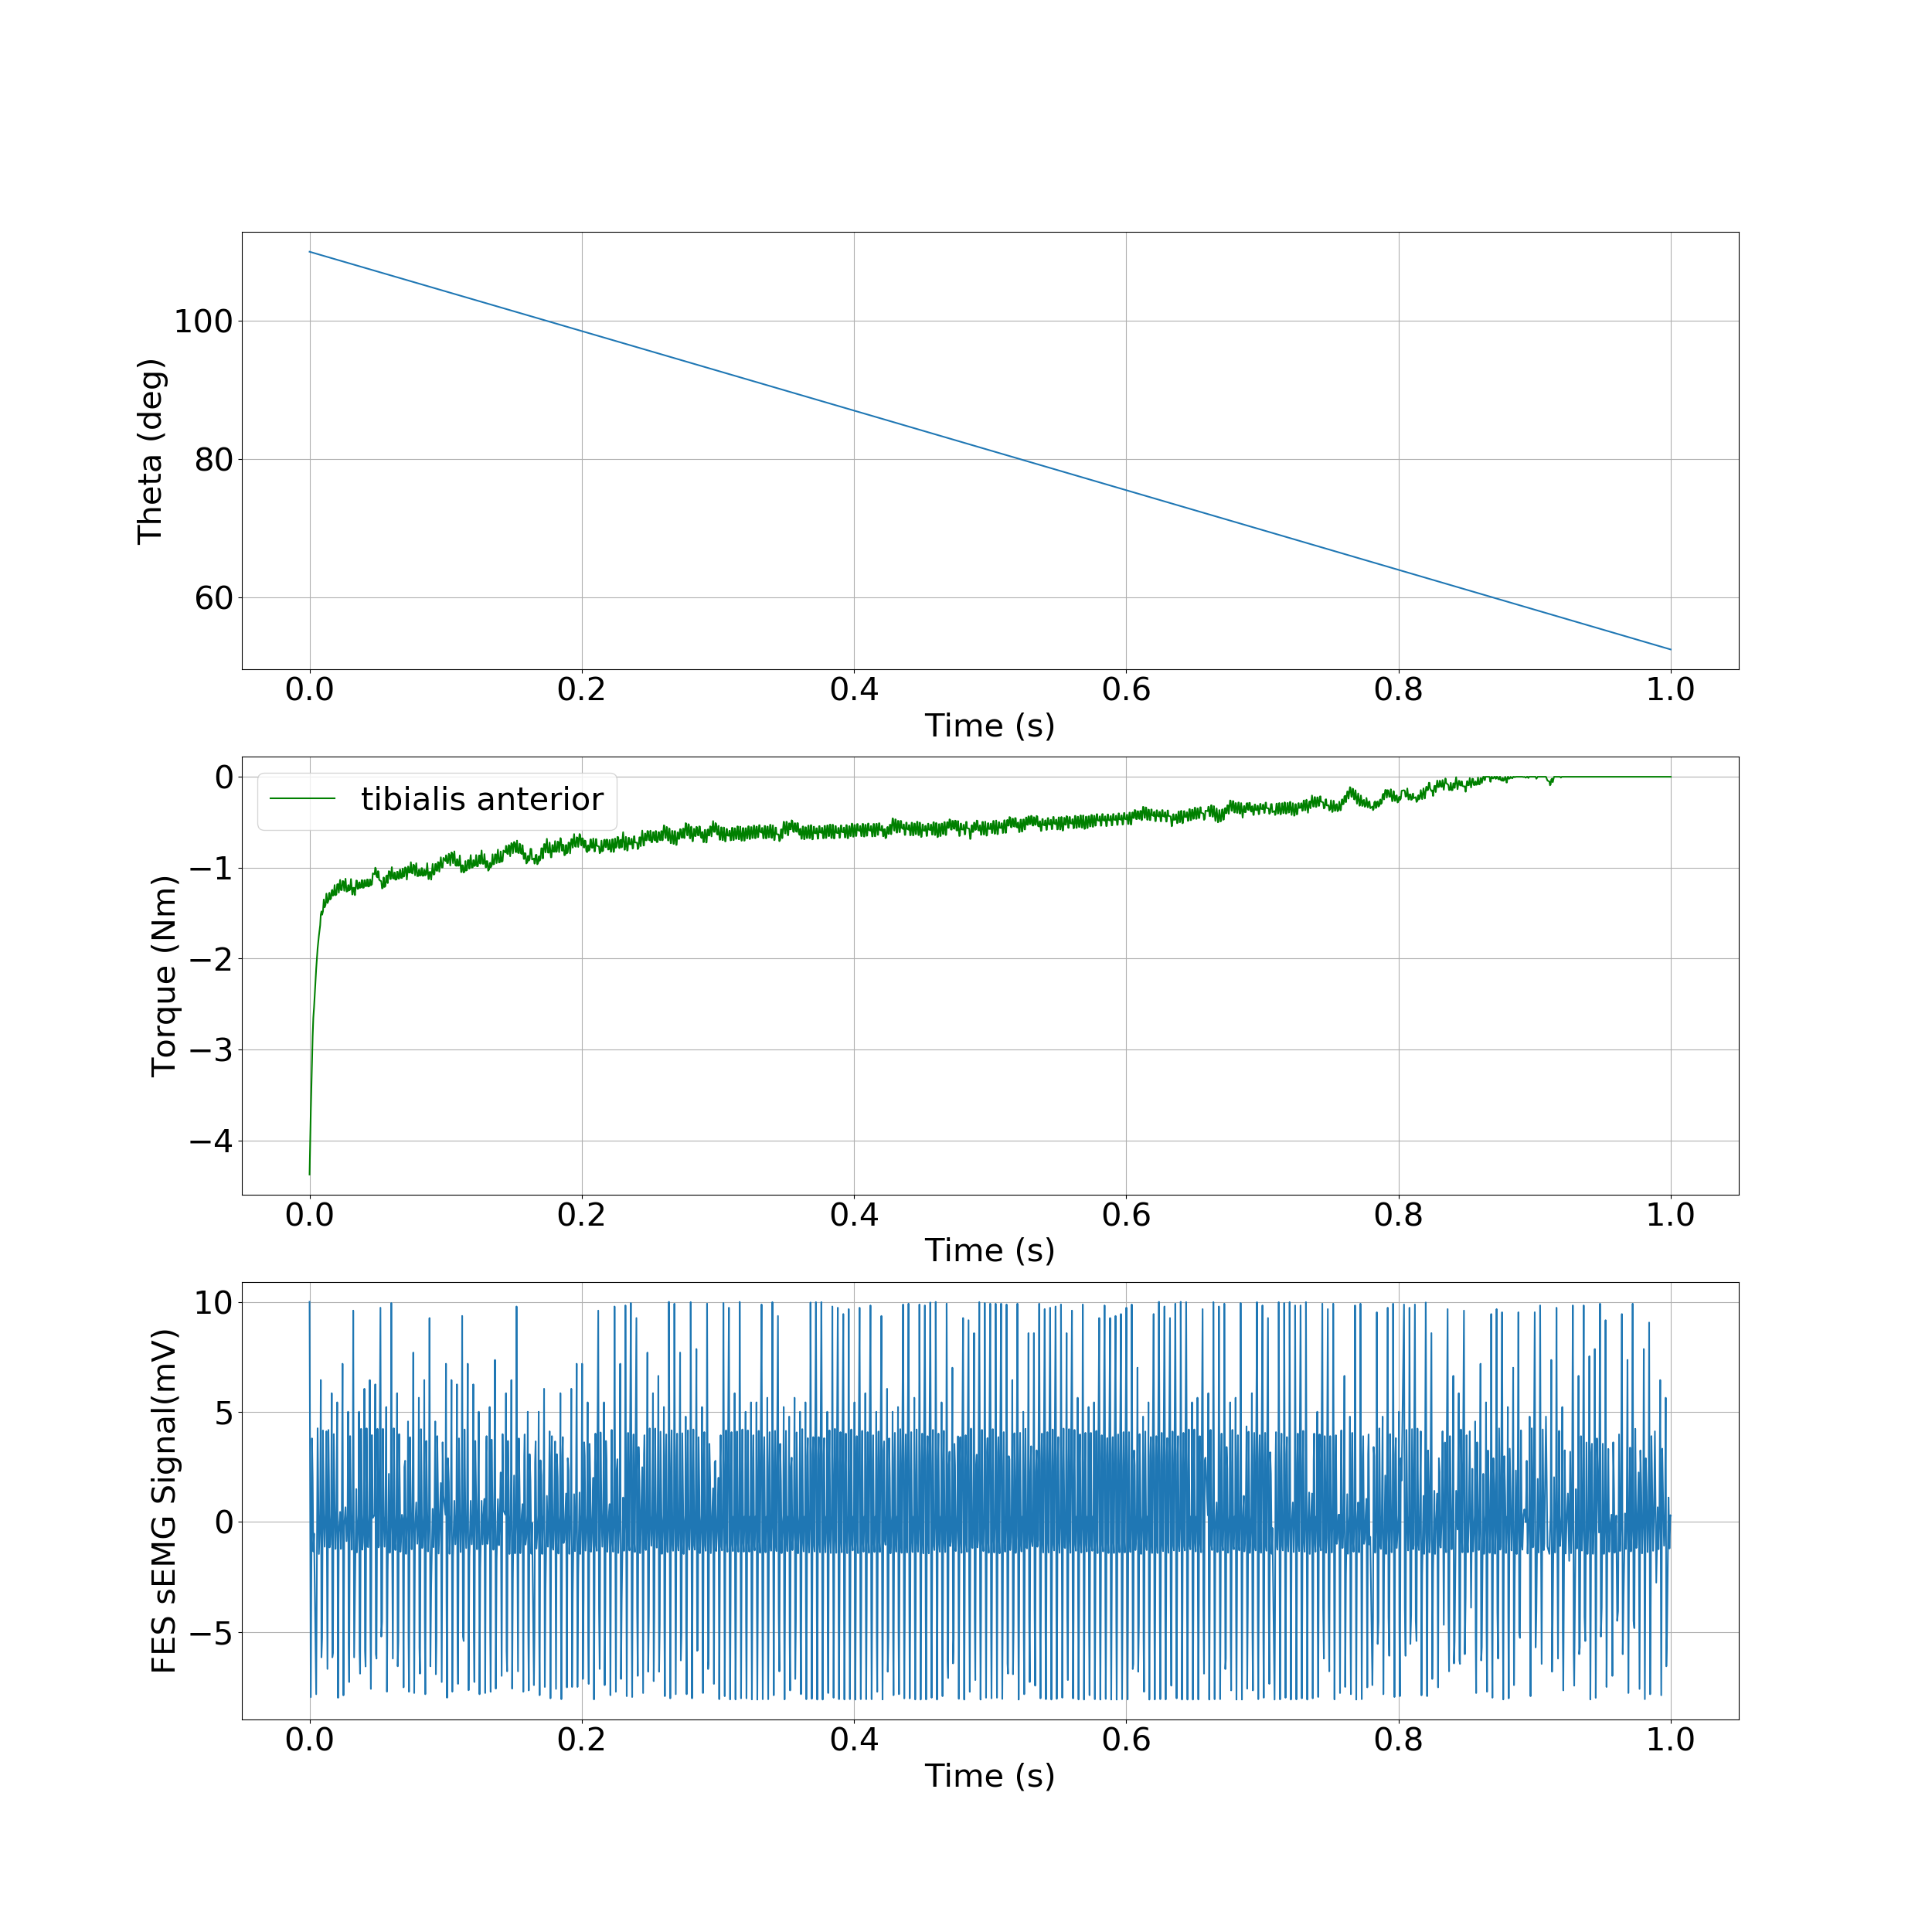

The file beside this chart, header and first rows:
, time, theta, torque
0, 0.0, 1.92, -4.376
1, 0.0009051, 1.919, -3.685
2, 0.001783, 1.918, -3.16
3, 0.002274, 1.918, -2.856
4, 0.002766, 1.917, -2.652
5, 0.003294, 1.917, -2.538
6, 0.004878, 1.915, -2.112
7, 0.005918, 1.914, -1.889
8, 0.006869, 1.913, -1.747
9, 0.007793, 1.912, -1.634
10, 0.008269, 1.912, -1.516
11, 0.008746, 1.911, -1.481
12, 0.009234, 1.911, -1.518
13, 0.009854, 1.91, -1.481
14, 0.01045, 1.909, -1.35
15, 0.0111, 1.909, -1.436
16, 0.01174, 1.908, -1.41
17, 0.01236, 1.908, -1.285
18, 0.01314, 1.907, -1.389
19, 0.01386, 1.906, -1.365
20, 0.01428, 1.906, -1.282
21, 0.0147, 1.905, -1.276
22, 0.01513, 1.905, -1.35
23, 0.01584, 1.904, -1.336
24, 0.01629, 1.904, -1.249
25, 0.01675, 1.903, -1.244
26, 0.01719, 1.903, -1.308
27, 0.01781, 1.902, -1.3
28, 0.0184, 1.901, -1.191
29, 0.01905, 1.901, -1.303
30, 0.0197, 1.9, -1.296
31, 0.02031, 1.9, -1.184
32, 0.02091, 1.899, -1.18
33, 0.02148, 1.898, -1.275
34, 0.02244, 1.897, -1.134
35, 0.02305, 1.897, -1.246
36, 0.02366, 1.896, -1.247
37, 0.02424, 1.896, -1.147
38, 0.02489, 1.895, -1.15
39, 0.02549, 1.894, -1.254
40, 0.02642, 1.893, -1.121
41, 0.02718, 1.893, -1.263
42, 0.02794, 1.892, -1.258
43, 0.02833, 1.892, -1.195
44, 0.02871, 1.891, -1.192
45, 0.0291, 1.891, -1.251
46, 0.02979, 1.89, -1.241
47, 0.03044, 1.889, -1.125
48, 0.03103, 1.889, -1.233
49, 0.03138, 1.888, -1.295
50, 0.03173, 1.888, -1.291
51, 0.03209, 1.888, -1.221
52, 0.03274, 1.887, -1.222
53, 0.03334, 1.887, -1.302
54, 0.03433, 1.886, -1.141
55, 0.03479, 1.885, -1.143
56, 0.03524, 1.885, -1.232
57, 0.03593, 1.884, -1.23
58, 0.03633, 1.884, -1.164
59, 0.03673, 1.883, -1.161
... 2,081 more rows
